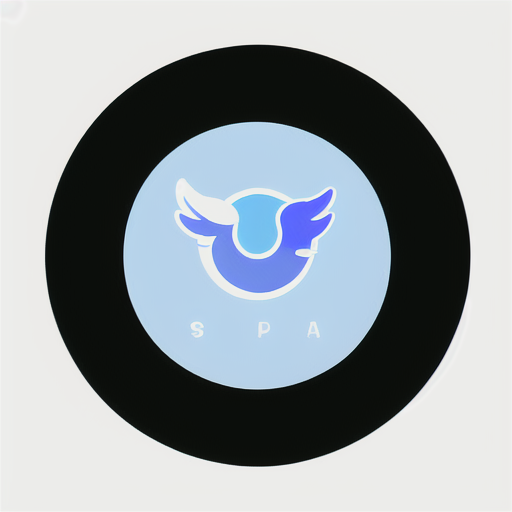
Generation parameters embedded in this image by AUTOMATIC1111 Stable Diffusion web UI or a fork of it (Forge, ...) (PNG 'parameters' text chunk):
ios app logo icon, round vector logo design for a "Dipper" social media company, modern minimalist color scheme
Steps: 20, Sampler: Euler a, CFG scale: 14, Seed: 819828208, Size: 512x512, Model hash: 6569e224